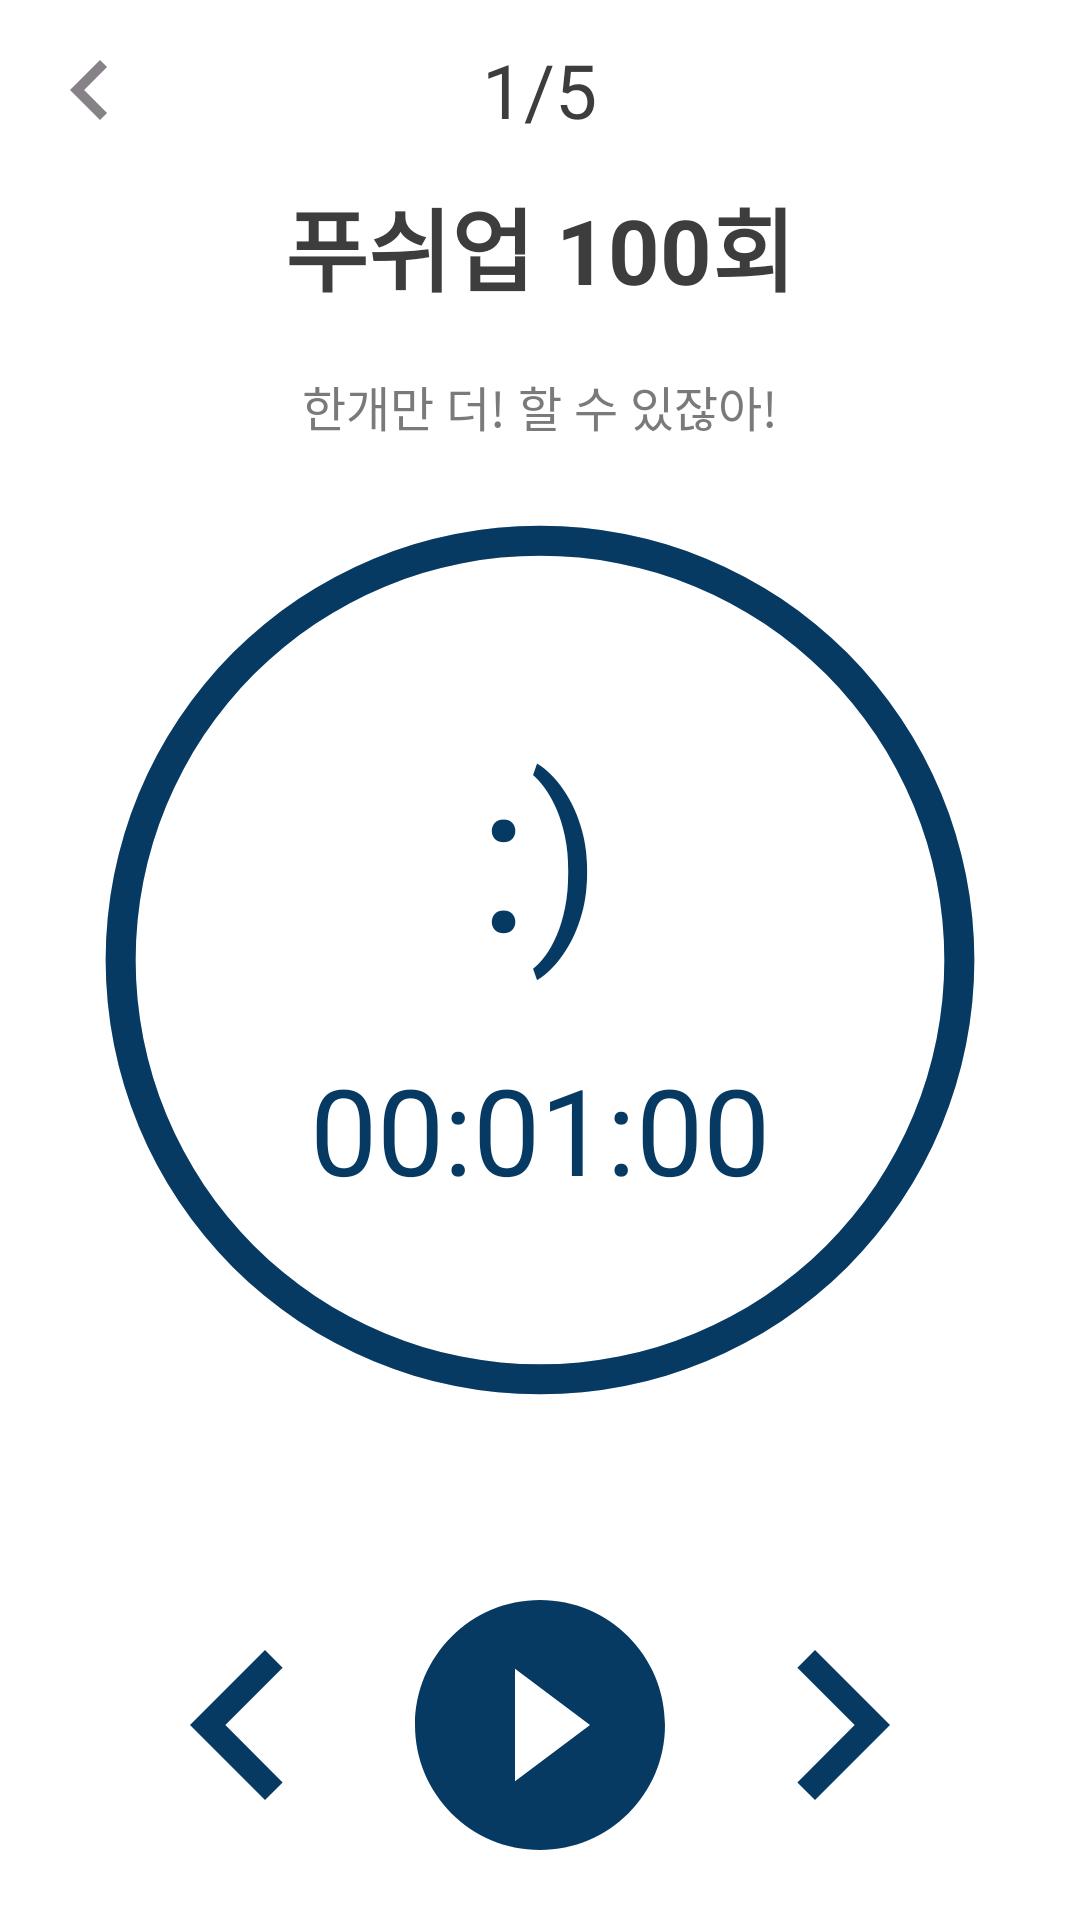

Reconstruct the res/layout file that produces this screen, plus the resources it refers to.
<!-- AndroidManifest.xml: application theme LightTheme -->
<!-- res/layout/activity_routine_show.xml -->
<?xml version="1.0" encoding="utf-8"?>
<RelativeLayout xmlns:android="http://schemas.android.com/apk/res/android"
    android:layout_width="match_parent"
    android:layout_height="match_parent"
    android:background="@color/colorLight"
    >




    <RelativeLayout
        android:id="@+id/show_rl1"
        android:layout_width="match_parent"
        android:layout_height="wrap_content"
        android:padding="10dp"
        >
    <ImageView
        android:id="@+id/show_iv_exit"
        android:layout_width="40dp"
        android:layout_height="40dp"
        android:scaleType="fitXY"
        android:layout_centerVertical="true"
        android:src="@drawable/ic_baseline_chevron_left_24"
        />

    <TextView
        android:id="@+id/show_tv_page"
        android:layout_width="wrap_content"
        android:layout_height="wrap_content"
        android:layout_centerHorizontal="true"
        android:text="1/5"
        android:textSize="25dp"
        android:layout_centerVertical="true"
        />

    </RelativeLayout>
        <TextView
            android:id="@+id/show_tv_name"
            android:layout_width="match_parent"
            android:layout_height="wrap_content"
            android:text="푸쉬업 100회"
            android:layout_below="@id/show_rl1"
            android:textColor="@color/colorDark"
            android:textAlignment="center"
            android:textStyle="bold"
            android:fontFamily="sans-serif"
            android:textSize="30dp"/>

        <TextView
            android:padding="10dp"
            android:id="@+id/show_tv_summary"
            android:layout_width="match_parent"
            android:layout_height="wrap_content"
            android:layout_below="@id/show_tv_name"
            android:textAlignment="center"
            android:layout_marginTop="10dp"
            android:text="한개만 더! 할 수 있잖아!"
            android:textColor="@color/colorTextGray"
            android:textSize="16dp"/>



    <ProgressBar
        android:id="@+id/show_progress"
        style="?android:attr/progressBarStyleHorizontal"
        android:layout_width="310dp"
        android:layout_height="310dp"
        android:layout_centerInParent="true"
        android:background="@drawable/drawable_circle_light_gray"
        android:indeterminate="false"
        android:max="100"
        android:progress="100"
        android:progressDrawable="@drawable/drawable_circle_dark_blue"
        android:rotation="-90" />



    <LinearLayout
        android:layout_width="wrap_content"
        android:layout_height="wrap_content"
        android:layout_centerInParent="true"
        android:orientation="vertical"
        >
        <TextView
            android:id="@+id/show_tv_emoji"
            android:layout_width="match_parent"
            android:layout_height="wrap_content"
            android:layout_marginBottom="20dp"
            android:text=":)"
            android:textAlignment="center"
            android:textColor="@color/colorDarkBlue"
            android:textSize="70dp" />

    <TextView
        android:id="@+id/show_tv_time"
        android:layout_width="wrap_content"
        android:layout_height="wrap_content"
        android:text="00:01:00"
        android:textColor="@color/colorDarkBlue"
        android:textSize="40sp" />

    </LinearLayout>


    <RelativeLayout
        android:layout_width="match_parent"
        android:layout_height="wrap_content"
        android:layout_below="@+id/show_progress"
        android:layout_marginTop="30dp"
        >

    <ImageView
        android:id="@+id/show_iv_centerbtn"
        android:layout_width="100dp"
        android:layout_height="100dp"
        android:layout_centerHorizontal="true"
        android:layout_marginTop="20dp"
        android:src="@drawable/ic_baseline_play_circle_filled_24" />

    <ImageView
        android:id="@+id/show_iv_leftbtn"
        android:layout_width="100dp"
        android:layout_height="100dp"
        android:layout_toLeftOf="@id/show_iv_centerbtn"
        android:layout_marginTop="20dp"
        android:src="@drawable/ic_baseline_chevron_left_24_blue" />

        <ImageView
            android:id="@+id/show_iv_rightbtn"
            android:layout_width="100dp"
            android:layout_height="100dp"
            android:layout_toRightOf="@id/show_iv_centerbtn"
            android:layout_marginTop="20dp"
            android:src="@drawable/ic_baseline_keyboard_arrow_right_24_blue" />

    </RelativeLayout>

</RelativeLayout>
<!-- resources referenced by this layout -->
<resources>
  <color name="colorDark">#3d3d3d</color>
  <color name="colorDarkBlue">#073a63</color>
  <color name="colorLight">#FFFFFF</color>
  <color name="colorTextGray">#7a7a7a</color>
  <!-- drawable drawable_circle_dark_blue (drawable) -->
  <?xml version="1.0" encoding="utf-8"?>
  <shape xmlns:android="http://schemas.android.com/apk/res/android"
      android:innerRadiusRatio="2.3"
      android:shape="ring"
      android:thickness="10dp"
      android:useLevel="true">
  
      <solid android:color="@color/colorDarkBlue" />
  
  </shape>
  <!-- drawable drawable_circle_light_gray (drawable) -->
  <?xml version="1.0" encoding="utf-8"?>
  <shape xmlns:android="http://schemas.android.com/apk/res/android"
      android:innerRadiusRatio="2.3"
      android:shape="ring"
      android:thickness="10dp"
      android:useLevel="false">
  
      <solid android:color="@color/colorLightGray" />
  
  </shape>
  <!-- drawable ic_baseline_chevron_left_24 (drawable) -->
  <vector android:height="24dp" android:tint="#868288"
      android:viewportHeight="24" android:viewportWidth="24"
      android:width="24dp" xmlns:android="http://schemas.android.com/apk/res/android">
      <path android:fillColor="@android:color/white" android:pathData="M15.41,7.41L14,6l-6,6 6,6 1.41,-1.41L10.83,12z"/>
  </vector>
  <!-- drawable ic_baseline_chevron_left_24_blue (drawable) -->
  <vector android:height="24dp" android:tint="#073A63"
      android:viewportHeight="24" android:viewportWidth="24"
      android:width="24dp" xmlns:android="http://schemas.android.com/apk/res/android">
      <path android:fillColor="@android:color/white" android:pathData="M15.41,7.41L14,6l-6,6 6,6 1.41,-1.41L10.83,12z"/>
  </vector>
  <!-- drawable ic_baseline_keyboard_arrow_right_24_blue (drawable) -->
  <vector android:height="24dp" android:tint="#073A63"
      android:viewportHeight="24" android:viewportWidth="24"
      android:width="24dp" xmlns:android="http://schemas.android.com/apk/res/android">
      <path android:fillColor="@android:color/white" android:pathData="M8.59,16.59L13.17,12 8.59,7.41 10,6l6,6 -6,6 -1.41,-1.41z"/>
  </vector>
  <!-- drawable ic_baseline_play_circle_filled_24 (drawable) -->
  <vector android:height="24dp" android:tint="#073A63"
      android:viewportHeight="24" android:viewportWidth="24"
      android:width="24dp" xmlns:android="http://schemas.android.com/apk/res/android">
      <path android:fillColor="@android:color/white" android:pathData="M12,2C6.48,2 2,6.48 2,12s4.48,10 10,10 10,-4.48 10,-10S17.52,2 12,2zM10,16.5v-9l6,4.5 -6,4.5z"/>
  </vector>
  <style name="LightTheme" parent="Theme.AppCompat.Light.NoActionBar">
          <item name="android:colorBackground">@color/colorLight</item>
          <item name="android:textColor">@color/colorDark</item>
          <item name="android:textColorHint">@color/colorTextGray</item>
          <item name="android:windowContentOverlay">@null</item>
          <item name="android:windowIsTranslucent">true</item>
  
      </style>
  <color name="colorLightGray">#dbdbdb</color>
</resources>
